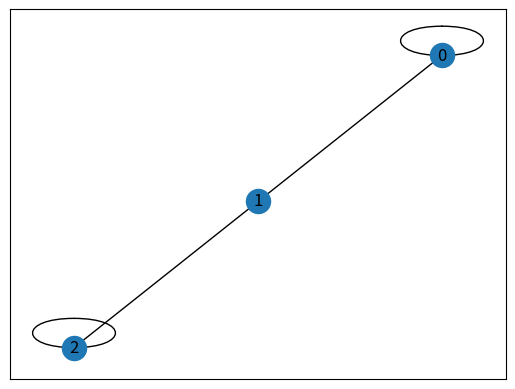

Generate this figure with matplotlib:
import numpy as np
import networkx as nx
import matplotlib.pyplot as plt
import random

def random_adjacency(n):
    x = np.zeros((n,n))
    for i in range(2*n):
        i = random.randint(0,n-1)
        j = random.randint(0,n-1)
        x[i][j] = random.randint(0,1)
    return x

T = np.array([
    [0,1,1],
    [0,0,0],
    [1,1,0]
    ])

#T = random_adjacency(10)

for i in range(10):
    T = np.matmul(T,T)
    print(T, i)
    

G = nx.Graph(T)
nx.adjacency_matrix(G)
nx.draw_networkx(G, with_labels=True)
plt.show()
